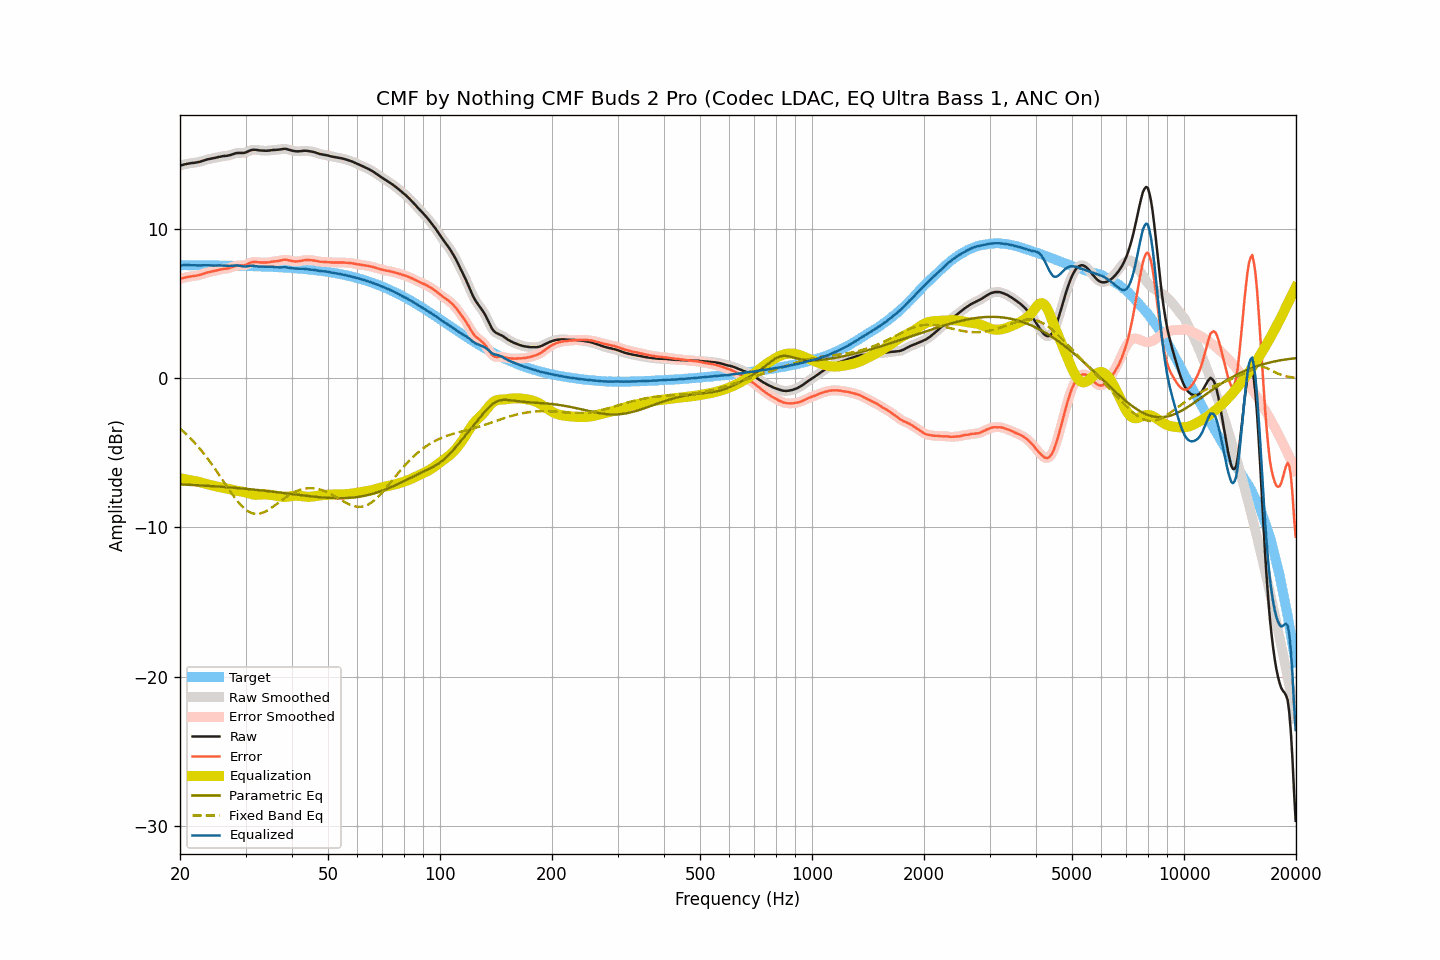

Values plotted in this chart, from the file beside it:
frequency, raw, smoothed, error, error_smoothed, equalization, parametric_eq, fixed_band_eq, equalized_raw, equalized_smoothed, target
20.00, 14.28, 14.28, 6.68, 6.68, -6.69, -7.11, -3.36, 7.59, 7.59, 7.60
20.20, 14.31, 14.31, 6.71, 6.71, -6.71, -7.11, -3.46, 7.59, 7.60, 7.60
20.40, 14.34, 14.34, 6.74, 6.74, -6.74, -7.12, -3.55, 7.60, 7.60, 7.60
20.61, 14.37, 14.37, 6.77, 6.77, -6.76, -7.12, -3.65, 7.61, 7.61, 7.60
20.81, 14.39, 14.39, 6.79, 6.79, -6.78, -7.13, -3.75, 7.61, 7.61, 7.60
21.02, 14.41, 14.41, 6.81, 6.81, -6.80, -7.13, -3.86, 7.61, 7.61, 7.60
21.23, 14.43, 14.43, 6.83, 6.83, -6.82, -7.14, -3.96, 7.60, 7.60, 7.60
21.44, 14.45, 14.45, 6.85, 6.85, -6.85, -7.14, -4.07, 7.60, 7.60, 7.60
21.66, 14.46, 14.46, 6.86, 6.86, -6.86, -7.15, -4.19, 7.60, 7.60, 7.60
21.87, 14.47, 14.47, 6.88, 6.88, -6.88, -7.16, -4.30, 7.59, 7.59, 7.59
22.09, 14.49, 14.49, 6.90, 6.89, -6.90, -7.16, -4.42, 7.59, 7.59, 7.59
22.31, 14.51, 14.51, 6.92, 6.91, -6.92, -7.17, -4.55, 7.59, 7.58, 7.59
22.54, 14.53, 14.53, 6.94, 6.94, -6.95, -7.17, -4.67, 7.58, 7.58, 7.59
22.76, 14.56, 14.56, 6.97, 6.97, -6.98, -7.18, -4.80, 7.58, 7.58, 7.59
22.99, 14.60, 14.60, 7.01, 7.01, -7.01, -7.19, -4.93, 7.59, 7.59, 7.59
23.22, 14.63, 14.63, 7.04, 7.04, -7.04, -7.19, -5.07, 7.59, 7.59, 7.59
23.45, 14.67, 14.67, 7.08, 7.08, -7.07, -7.20, -5.21, 7.60, 7.60, 7.59
23.69, 14.70, 14.70, 7.11, 7.11, -7.10, -7.21, -5.35, 7.60, 7.60, 7.59
23.92, 14.72, 14.72, 7.13, 7.14, -7.13, -7.21, -5.49, 7.59, 7.59, 7.59
24.16, 14.74, 14.74, 7.15, 7.15, -7.16, -7.22, -5.64, 7.58, 7.58, 7.58
24.40, 14.76, 14.76, 7.18, 7.18, -7.18, -7.23, -5.79, 7.58, 7.58, 7.58
24.65, 14.78, 14.78, 7.20, 7.20, -7.21, -7.23, -5.95, 7.57, 7.57, 7.58
24.89, 14.81, 14.81, 7.23, 7.23, -7.23, -7.24, -6.10, 7.58, 7.58, 7.58
25.14, 14.83, 14.83, 7.25, 7.25, -7.25, -7.25, -6.26, 7.58, 7.58, 7.58
25.39, 14.86, 14.86, 7.28, 7.28, -7.28, -7.26, -6.42, 7.58, 7.58, 7.58
25.65, 14.88, 14.88, 7.30, 7.30, -7.30, -7.26, -6.58, 7.58, 7.58, 7.58
25.91, 14.90, 14.90, 7.32, 7.33, -7.32, -7.27, -6.74, 7.58, 7.58, 7.57
26.16, 14.92, 14.92, 7.35, 7.34, -7.34, -7.28, -6.90, 7.58, 7.58, 7.57
26.43, 14.93, 14.93, 7.36, 7.36, -7.36, -7.29, -7.06, 7.57, 7.57, 7.57
26.69, 14.94, 14.94, 7.37, 7.37, -7.38, -7.29, -7.22, 7.56, 7.56, 7.57
26.96, 14.96, 14.96, 7.39, 7.39, -7.41, -7.30, -7.38, 7.55, 7.55, 7.57
27.23, 14.98, 14.98, 7.41, 7.42, -7.43, -7.31, -7.54, 7.55, 7.55, 7.57
27.50, 15.02, 15.02, 7.45, 7.45, -7.46, -7.32, -7.69, 7.56, 7.56, 7.56
27.77, 15.05, 15.05, 7.49, 7.49, -7.49, -7.33, -7.84, 7.56, 7.57, 7.56
28.05, 15.09, 15.09, 7.53, 7.53, -7.51, -7.34, -7.99, 7.58, 7.58, 7.56
28.33, 15.12, 15.11, 7.56, 7.55, -7.53, -7.35, -8.13, 7.59, 7.58, 7.56
28.62, 15.13, 15.13, 7.57, 7.57, -7.55, -7.36, -8.27, 7.58, 7.58, 7.56
28.90, 15.13, 15.13, 7.57, 7.58, -7.57, -7.37, -8.39, 7.56, 7.56, 7.55
29.19, 15.13, 15.13, 7.58, 7.58, -7.58, -7.38, -8.51, 7.55, 7.54, 7.55
29.48, 15.13, 15.13, 7.58, 7.58, -7.60, -7.39, -8.62, 7.53, 7.53, 7.55
29.78, 15.14, 15.14, 7.59, 7.60, -7.63, -7.40, -8.72, 7.51, 7.52, 7.55
30.08, 15.17, 15.17, 7.62, 7.63, -7.66, -7.41, -8.81, 7.51, 7.52, 7.54
30.38, 15.22, 15.22, 7.68, 7.68, -7.69, -7.42, -8.89, 7.53, 7.53, 7.54
30.68, 15.27, 15.27, 7.73, 7.73, -7.72, -7.43, -8.95, 7.55, 7.55, 7.54
30.99, 15.31, 15.31, 7.77, 7.77, -7.75, -7.44, -9.01, 7.56, 7.56, 7.54
31.30, 15.34, 15.34, 7.81, 7.80, -7.78, -7.45, -9.04, 7.56, 7.56, 7.53
31.61, 15.35, 15.35, 7.82, 7.82, -7.79, -7.46, -9.07, 7.55, 7.55, 7.53
31.93, 15.34, 15.34, 7.81, 7.82, -7.80, -7.47, -9.08, 7.53, 7.54, 7.53
32.24, 15.33, 15.33, 7.81, 7.80, -7.81, -7.48, -9.09, 7.52, 7.52, 7.52
32.57, 15.31, 15.31, 7.79, 7.79, -7.80, -7.49, -9.07, 7.51, 7.51, 7.52
32.89, 15.30, 15.30, 7.78, 7.78, -7.79, -7.50, -9.06, 7.51, 7.51, 7.52
33.22, 15.29, 15.29, 7.78, 7.78, -7.79, -7.52, -9.02, 7.50, 7.51, 7.51
33.55, 15.29, 15.28, 7.78, 7.78, -7.78, -7.53, -8.98, 7.51, 7.50, 7.51
33.89, 15.28, 15.28, 7.78, 7.78, -7.78, -7.54, -8.93, 7.50, 7.50, 7.50
34.23, 15.28, 15.28, 7.78, 7.78, -7.79, -7.55, -8.88, 7.49, 7.49, 7.50
34.57, 15.29, 15.29, 7.79, 7.79, -7.80, -7.56, -8.81, 7.49, 7.49, 7.50
34.92, 15.30, 15.30, 7.81, 7.81, -7.81, -7.58, -8.75, 7.49, 7.49, 7.49
35.27, 15.32, 15.32, 7.83, 7.83, -7.82, -7.59, -8.67, 7.50, 7.49, 7.49
35.62, 15.33, 15.33, 7.85, 7.84, -7.84, -7.60, -8.60, 7.49, 7.49, 7.48
35.97, 15.33, 15.33, 7.85, 7.86, -7.86, -7.62, -8.52, 7.47, 7.48, 7.48
... 635 more rows
